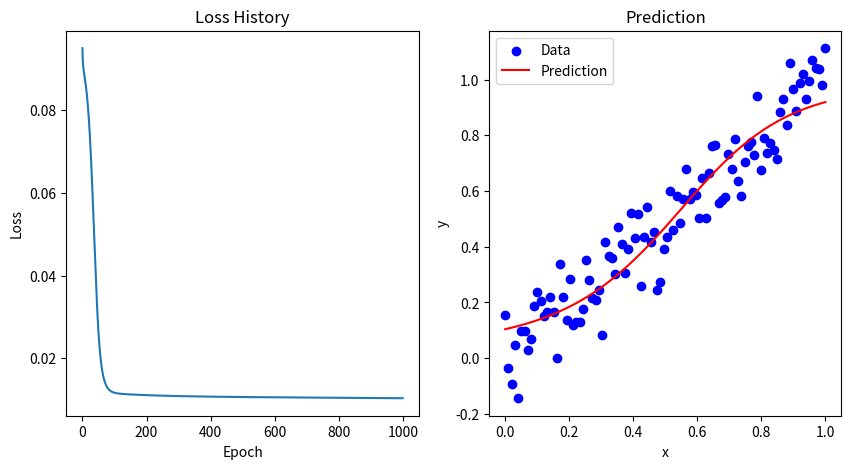

Write the Python code that produced this figure.
import numpy as np
from matplotlib import pyplot as plt

def sigmoid(x):
    return 1 / (1 + np.exp(-x))

def sigmoid_derivative(x):
    return x * (1 - x)

def relu(x):
    return np.maximum(0, x)

def relu_derivative(x):
    return 1. * (x > 0)

def tanh(x):
    return np.tanh(x)

def tanh_derivative(x):
    return 1 - np.tanh(x) ** 2

class Neuron:
    def __init__(self, weights, f):
        self.inputs = None  # 用于存储输入值
        self.weights = weights
        self.output = 0
        self.delta = 0  # 用于存储误差反向传播时的梯度
        self.f = f  # 激活函数

    def forward(self, inputs):
        self.inputs = inputs
        self.output = self.f(np.dot(inputs, self.weights))
        return self.output

class Layer:
    def __init__(self, num_inputs, num_neurons, f):
        self.neurons = [Neuron(np.random.uniform(-1, 1, num_inputs), f) for _ in range(num_neurons)]
        self.output = []
        self.delta = []  # 用于存储这一层的误差

    def forward(self, inputs):
        self.output = np.array([neuron.forward(inputs) for neuron in self.neurons])
        return self.output
    
class ANN:
    def __init__(self, layers):
        self.layers = layers

    def forward(self, inputs):
        for layer in self.layers:
            inputs = layer.forward(inputs)
        return inputs
    
    def backward(self, expected, learning_rate):
        for i in reversed(range(len(self.layers))):
            layer = self.layers[i]
            
            # 输出层delta计算
            if i == len(self.layers) - 1:
                for j in range(len(layer.neurons)):
                    neuron = layer.neurons[j]
                    neuron.delta = (expected[j] - neuron.output) * sigmoid_derivative(neuron.output)
            
            # 隐藏层delta计算
            else:
                for j in range(len(layer.neurons)):
                    neuron = layer.neurons[j]
                    neuron.delta = 0
                    for k in range(len(self.layers[i + 1].neurons)):
                        neuron.delta += self.layers[i + 1].neurons[k].delta * self.layers[i + 1].neurons[k].weights[j]
                    neuron.delta *= sigmoid_derivative(neuron.output)
            
            # 更新权重
            for j in range(len(layer.neurons)):
                neuron = layer.neurons[j]
                for k in range(len(neuron.weights)):
                    neuron.weights[k] += learning_rate * neuron.delta * neuron.inputs[k]

    def train(self, inputs, expected, learning_rate, epochs):
        loss_history = []
        for epoch in range(epochs):
            loss = 0
            for i in range(len(inputs)):
                self.forward(inputs[i])
                self.backward(expected[i], learning_rate)
                loss += np.mean((expected[i] - self.layers[-1].output) ** 2)
            
            loss /= len(inputs)
            loss_history.append(loss)
            
            if (epoch + 1) % 100 == 0:
                print(f'Epoch {epoch + 1}/{epochs}, Loss: {loss}')

        return loss_history


if __name__ == '__main__':
    # 预测简单的线性模型
    # 生成训练数据
    x = np.linspace(0, 1, 100)
    y = x + np.random.normal(0, 0.1, 100)

    inputs = x.reshape(-1, 1)
    expected = y.reshape(-1, 1)

    ann = ANN([Layer(1, 10, sigmoid), Layer(10, 5, sigmoid), Layer(5, 1, sigmoid)])
    loss_history = ann.train(inputs, expected, 0.1, 1000)

    # 绘制损失和预测图像，拼在一起
    plt.figure(figsize=(10, 5))
    plt.subplot(1, 2, 1)
    plt.plot(loss_history)
    plt.xlabel('Epoch')
    plt.ylabel('Loss')
    plt.title('Loss History')

    plt.subplot(1, 2, 2)
    plt.scatter(x, y, color='blue', label='Data')
    ann_outputs = []
    for i in range(len(inputs)):
        ann_outputs.append(ann.forward(inputs[i]))
    ann_outputs = np.array(ann_outputs)
    plt.plot(x, ann_outputs, color='red', label='Prediction')
    plt.xlabel('x')
    plt.ylabel('y')
    plt.title('Prediction')
    plt.legend()
    plt.show()
